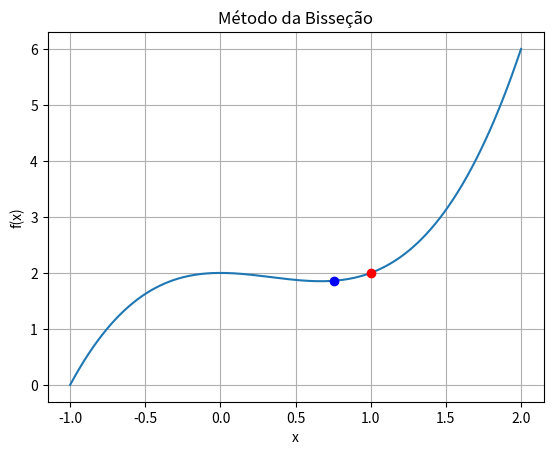

Write the Python code that produced this figure.
import math
import matplotlib.pyplot as plt

# Definição da função
def f(x):
    return x**3 - x**2 + 2

# Definição do intervalo inicial [a,b]
a = 0
b = 1

# Definição da tolerância
tol = 0.01

# Inicialização dos contadores
n = 0
max_iter = 50

# Criação da tabela
print('| N        | a     | b     | c     | f(a)       | f(c)       | b - a    |')
print('|----------|-------|-------|-------|------------|------------|----------|')

# Loop do método da bisseção
while n <= max_iter:
    c = (a + b) / 2
    fa = f(a)
    fc = f(c)
    if abs(fc) < tol:
        break
    if fa * fc < 0:
        b = c
    else:
        a = c
    n += 1
    
    # Impressão dos valores na tabela
    print(f'| {n:8d} | {a:.4f} | {b:.4f} | {c:.4f} | {fa:.4f} | {fc:.4f} | {b - a:.4f} |')

# Impressão da raiz aproximada
print(f'\nA raiz aproximada é: {c:.4f}')

# Definição da raiz exata (encontrada por resolução analítica)
x_exact = 0.7535

# Plotagem do gráfico da função e da raiz aproximada
x = [i / 100 for i in range(-100, 201)]
y = [f(xi) for xi in x]
plt.plot(x, y)
plt.plot([a, b], [0, 0], 'r--')
plt.plot(c, f(c), 'ro')
plt.plot(x_exact, f(x_exact), 'bo')
plt.xlabel('x')
plt.ylabel('f(x)')
plt.title('Método da Bisseção')
plt.grid(True)
plt.show()